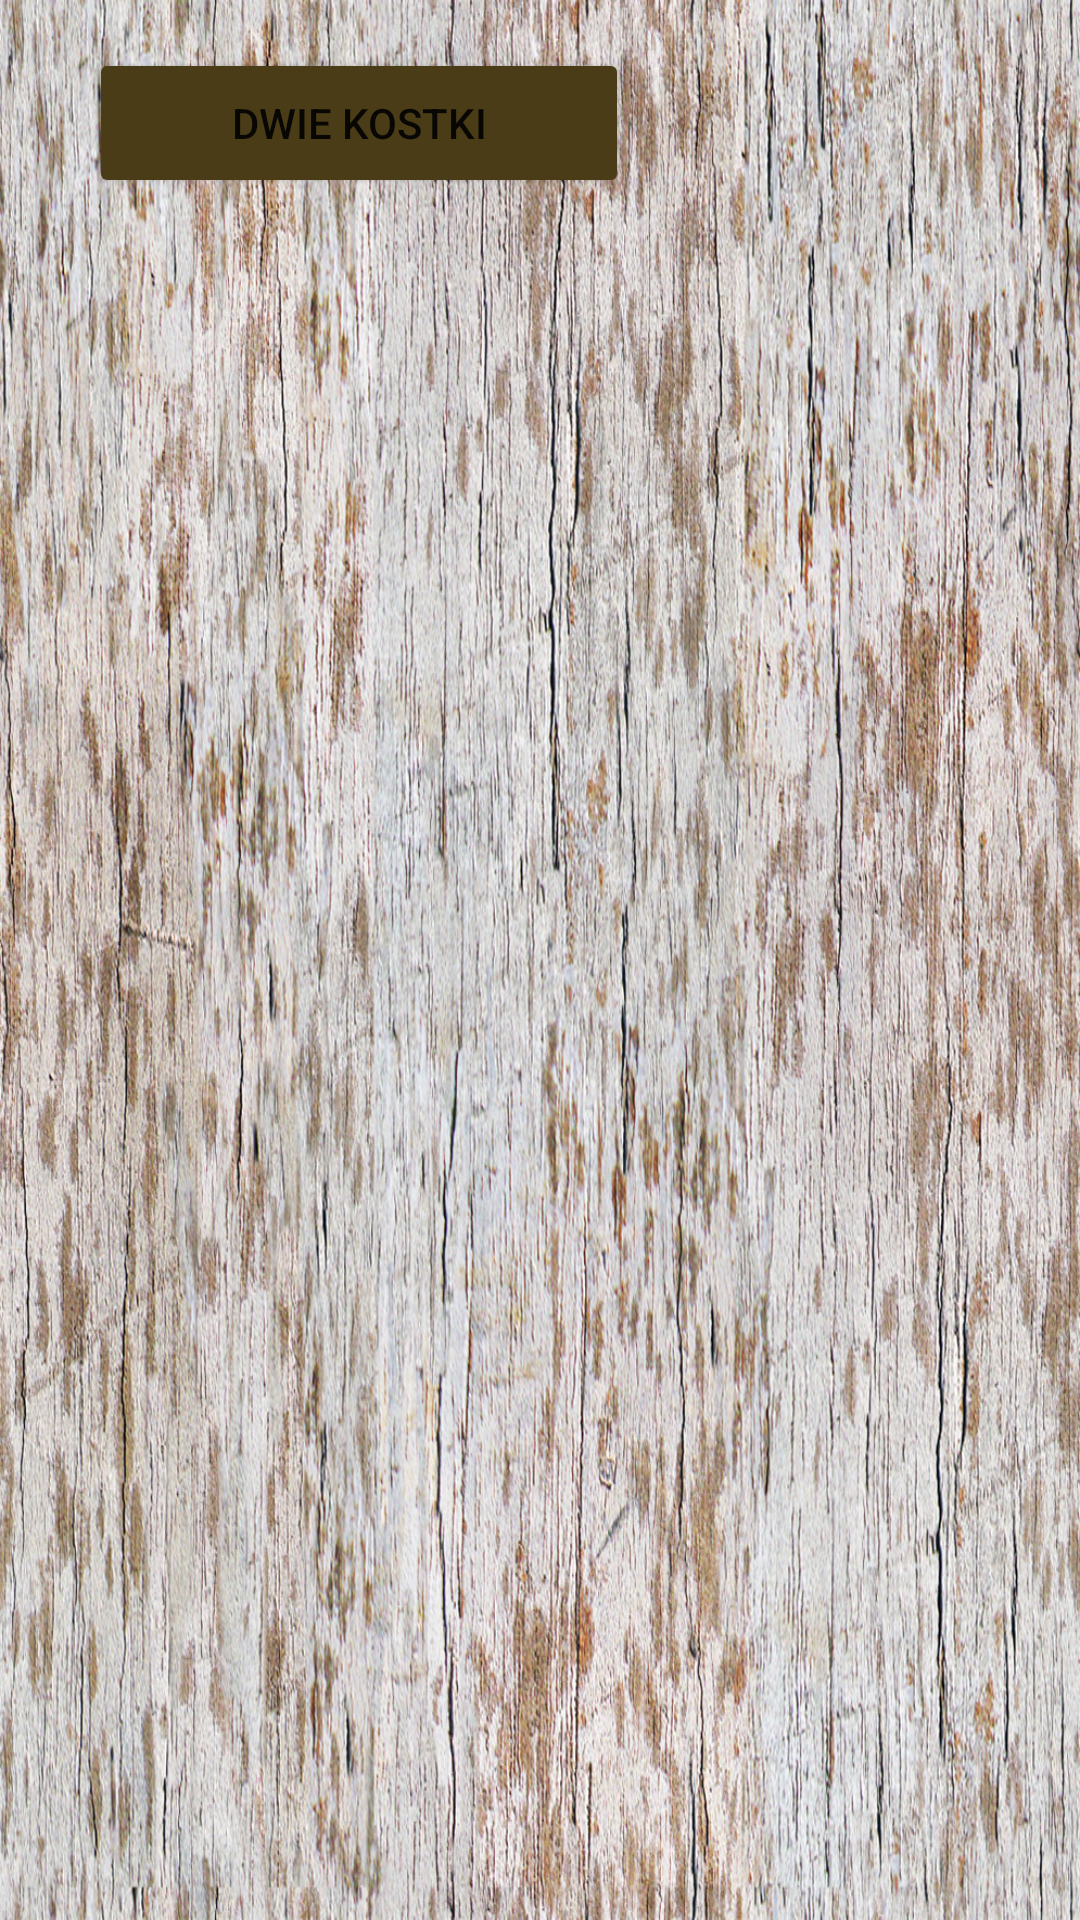

This screen was rendered from an Android layout file. Write that file and the resources it references.
<!-- AndroidManifest.xml: application theme Theme.KostkiDoGry -->
<!-- res/layout/activity_main2.xml -->
<?xml version="1.0" encoding="utf-8"?>
<androidx.constraintlayout.widget.ConstraintLayout xmlns:android="http://schemas.android.com/apk/res/android"
    xmlns:app="http://schemas.android.com/apk/res-auto"
    xmlns:tools="http://schemas.android.com/tools"
    android:layout_width="match_parent"
    android:background="@drawable/wood2"
    android:layout_height="match_parent"
    tools:context=".MainActivity2">

    <Button
        android:id="@+id/backButton"
        android:layout_width="180dp"
        android:layout_height="50dp"
        android:layout_marginTop="16dp"
        android:layout_marginBottom="246dp"
        android:backgroundTint="#493C17"
        android:onClick="wroc"
        android:text="Dwie kostki"
        app:cornerRadius="15dp"
        app:layout_constraintBottom_toTopOf="@+id/imageKostka"
        app:layout_constraintEnd_toEndOf="parent"
        app:layout_constraintHorizontal_bias="0.164"
        app:layout_constraintStart_toStartOf="parent"
        app:layout_constraintTop_toTopOf="parent"
        app:layout_constraintVertical_bias="0.8" />

    <Button
        android:id="@+id/button2"
        android:layout_width="199dp"
        android:layout_height="60dp"
        android:layout_marginStart="158dp"
        android:layout_marginTop="20dp"
        android:layout_marginEnd="158dp"
        android:layout_marginBottom="235dp"
        android:backgroundTint="#493C17"
        android:onClick="dzwiek"
        android:text="@string/rzucic"
        app:cornerRadius="15dp"
        app:layout_constraintBottom_toBottomOf="parent"
        app:layout_constraintEnd_toEndOf="parent"
        app:layout_constraintStart_toStartOf="parent"
        app:layout_constraintTop_toBottomOf="@+id/imageKostka3" />

    <ImageView
        android:id="@+id/imageKostka3"
        android:layout_width="150dp"
        android:layout_height="150dp"
        app:layout_constraintBottom_toBottomOf="parent"
        app:layout_constraintEnd_toEndOf="parent"
        app:layout_constraintStart_toStartOf="parent"
        app:layout_constraintTop_toTopOf="parent"
        tools:srcCompat="@drawable/dice6" />

</androidx.constraintlayout.widget.ConstraintLayout>
<!-- resources referenced by this layout -->
<resources>
  <!-- drawable dice6: png bitmap (drawable, 754 bytes) -->
  <!-- drawable wood2: jpg bitmap (drawable-v24, 803947 bytes) -->
  <string name="rzucic">Rzucić</string>
  <style name="Theme.KostkiDoGry" parent="Theme.MaterialComponents.DayNight.DarkActionBar">
          
          <item name="colorPrimary">@color/purple_500</item>
          <item name="colorPrimaryVariant">@color/purple_700</item>
          <item name="colorOnPrimary">@color/white</item>
          
          <item name="colorSecondary">@color/teal_200</item>
          <item name="colorSecondaryVariant">@color/teal_700</item>
          <item name="colorOnSecondary">@color/black</item>
          
          <item name="android:statusBarColor">?attr/colorPrimaryVariant</item>
          
      </style>
  <!-- not gathered from this repository: default colours our renderer supplied (Android Studio template values) -->
  <color name="purple_500">#FF6200EE</color>
  <color name="purple_700">#FF3700B3</color>
  <color name="teal_200">#FF03DAC5</color>
  <color name="teal_700">#FF018786</color>
  <color name="black">#FF000000</color>
  <color name="white">#FFFFFFFF</color>
</resources>
